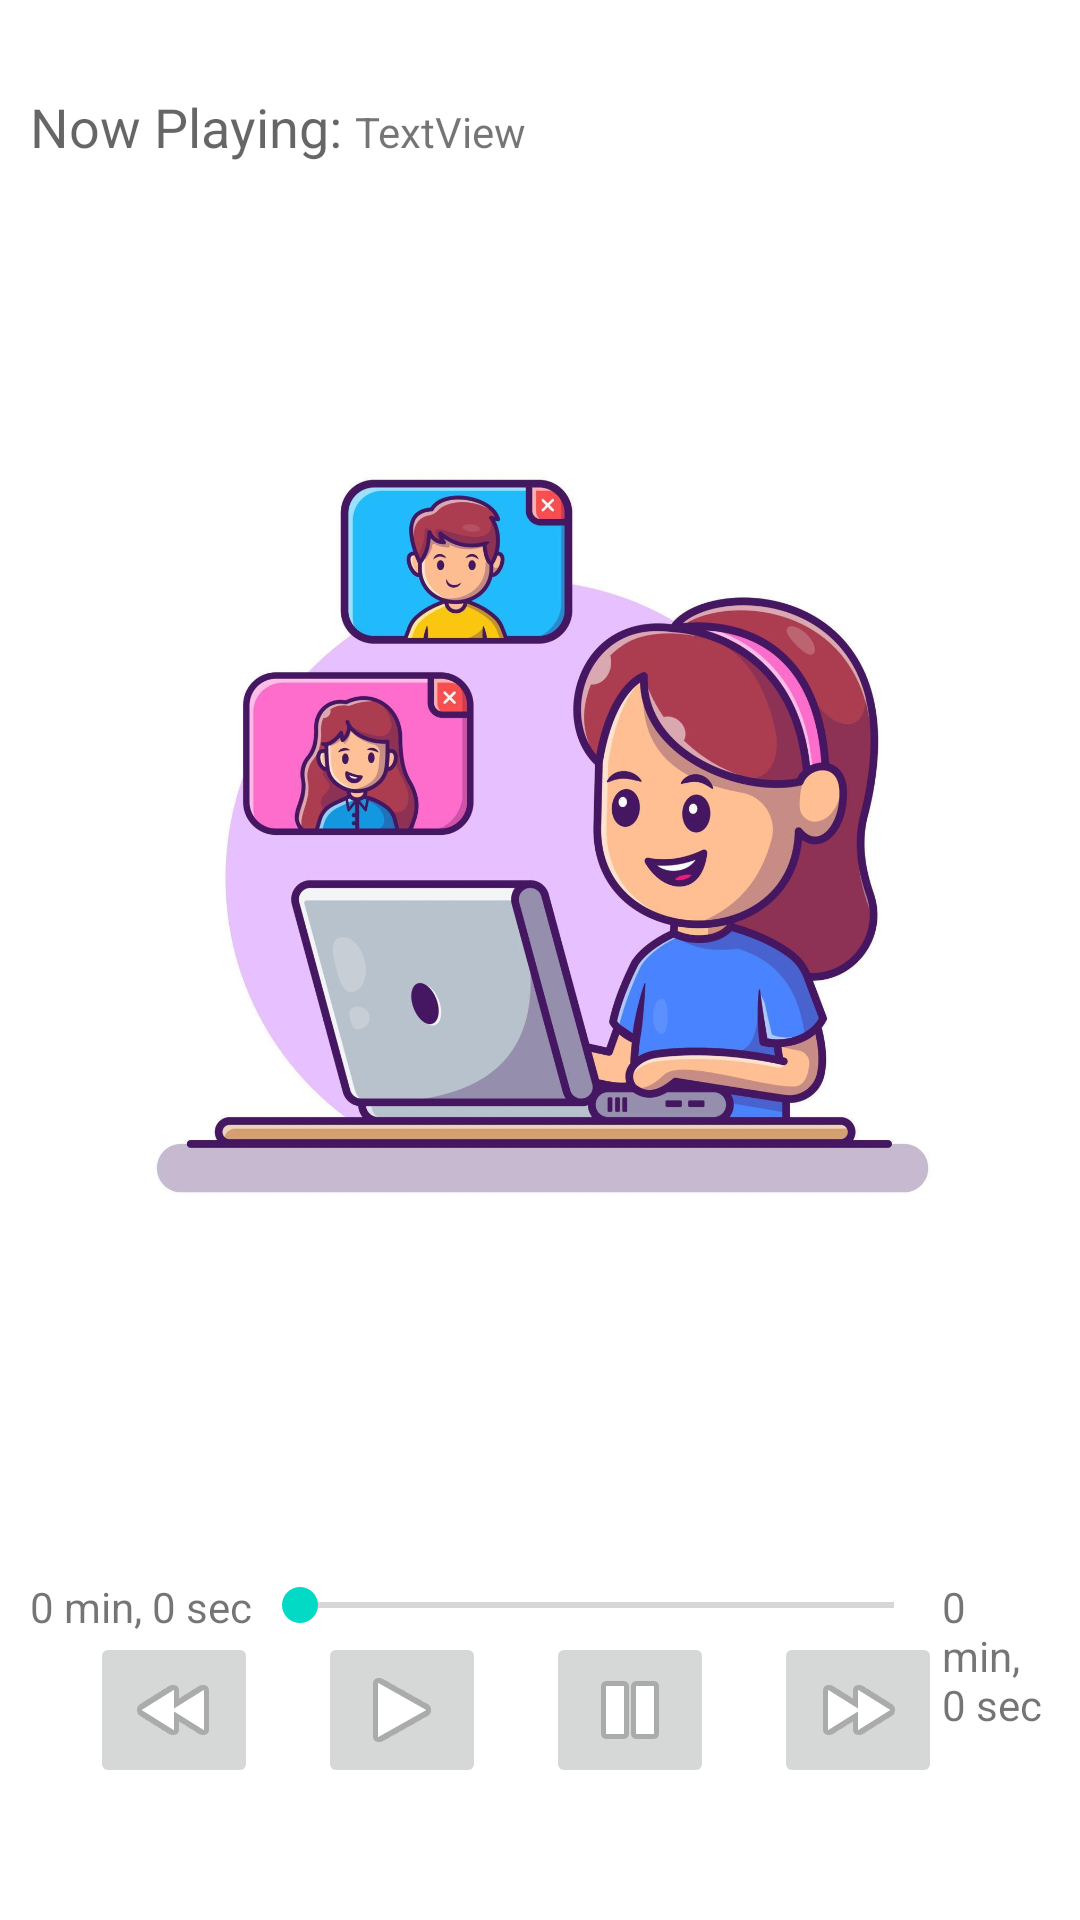

This screen was rendered from an Android layout file. Write that file and the resources it references.
<!-- AndroidManifest.xml: application theme Theme.J_2201_Gallary -->
<!-- res/layout/activity_audio_player.xml -->
<?xml version="1.0" encoding="utf-8"?>
<androidx.constraintlayout.widget.ConstraintLayout xmlns:android="http://schemas.android.com/apk/res/android"
    xmlns:app="http://schemas.android.com/apk/res-auto"
    xmlns:tools="http://schemas.android.com/tools"
    android:layout_width="match_parent"
    android:layout_height="match_parent"
    tools:context=".audio.AudioPlayerActivity">

    <RelativeLayout
        app:layout_constraintBottom_toBottomOf="parent"
        app:layout_constraintEnd_toEndOf="parent"
        app:layout_constraintStart_toStartOf="parent"
        app:layout_constraintBottom_toTopOf="parent"
        android:layout_width="match_parent"
        android:layout_height="match_parent"
        android:paddingLeft="10dp"
        android:paddingRight="10dp">
        <TextView
            android:id="@+id/txtVw1"
            android:layout_width="wrap_content"
            android:layout_height="wrap_content"
            android:text="Now Playing: "
            android:layout_marginTop="30dp"
            android:textAppearance="?android:attr/textAppearanceMedium" />
        <TextView
            android:id="@+id/txtSname"
            android:layout_width="wrap_content"
            android:layout_height="wrap_content"
            android:layout_alignBaseline="@+id/txtVw1"
            android:layout_toRightOf="@+id/txtVw1"
            android:text="TextView" />
        <ImageView
            android:id="@+id/imgLogo"
            android:layout_width="match_parent"
            android:layout_height="450dp"
            android:layout_below="@+id/txtVw1"
            android:src="@drawable/logo" />
        <ImageButton
            android:id="@+id/btnBackward"
            android:layout_width="wrap_content"
            android:layout_height="wrap_content"
            android:layout_alignParentBottom="true"
            android:layout_marginBottom="44dp"
            android:layout_marginLeft="20dp"
            android:src="@android:drawable/ic_media_rew" />
        <ImageButton
            android:id="@+id/btnPlay"
            android:layout_width="wrap_content"
            android:layout_height="wrap_content"
            android:layout_alignTop="@+id/btnBackward"
            android:layout_marginLeft="20dp"
            android:layout_toRightOf="@+id/btnBackward"
            android:src="@android:drawable/ic_media_play" />

        <ImageButton
            android:id="@+id/btnPause"
            android:layout_width="wrap_content"
            android:layout_height="wrap_content"
            android:layout_alignTop="@+id/btnPlay"
            android:layout_marginLeft="20dp"
            android:layout_toRightOf="@+id/btnPlay"
            android:src="@android:drawable/ic_media_pause" />
        <ImageButton
            android:id="@+id/btnForward"
            android:layout_width="wrap_content"
            android:layout_height="wrap_content"
            android:layout_alignTop="@+id/btnPause"
            android:layout_marginLeft="20dp"
            android:layout_toRightOf="@+id/btnPause"
            android:contentDescription="@+id/imageButton3"
            android:src="@android:drawable/ic_media_ff" />
        <TextView
            android:id="@+id/txtStartTime"
            android:layout_width="wrap_content"
            android:layout_height="wrap_content"
            android:layout_alignTop="@+id/sBar"
            android:text="0 min, 0 sec" />

        <SeekBar
            android:id="@+id/sBar"
            android:layout_width="match_parent"
            android:layout_height="wrap_content"
            android:layout_above="@+id/btnBackward"
            android:layout_toLeftOf="@+id/txtSongTime"
            android:layout_toRightOf="@+id/txtStartTime" />
        <TextView
            android:id="@+id/txtSongTime"
            android:layout_width="wrap_content"
            android:layout_height="wrap_content"
            android:layout_toRightOf="@+id/btnForward"
            android:layout_alignTop="@+id/sBar"
            android:text="0 min, 0 sec " />
    </RelativeLayout>

</androidx.constraintlayout.widget.ConstraintLayout>
<!-- resources referenced by this layout -->
<resources>
  <!-- drawable logo: jpg bitmap (drawable, 131481 bytes) -->
  <style name="Theme.J_2201_Gallary" parent="Theme.MaterialComponents.DayNight.DarkActionBar">
          
          <item name="colorPrimary">@color/purple_500</item>
          <item name="colorPrimaryVariant">@color/purple_700</item>
          <item name="colorOnPrimary">@color/white</item>
          
          <item name="colorSecondary">@color/teal_200</item>
          <item name="colorSecondaryVariant">@color/teal_700</item>
          <item name="colorOnSecondary">@color/black</item>
          
          <item name="android:statusBarColor" tools:targetApi="l">?attr/colorPrimaryVariant</item>
          
      </style>
  <!-- not gathered from this repository: default colours our renderer supplied (Android Studio template values) -->
  <color name="purple_500">#FF6200EE</color>
  <color name="purple_700">#FF3700B3</color>
  <color name="teal_200">#FF03DAC5</color>
  <color name="teal_700">#FF018786</color>
  <color name="black">#FF000000</color>
  <color name="white">#FFFFFFFF</color>
</resources>
